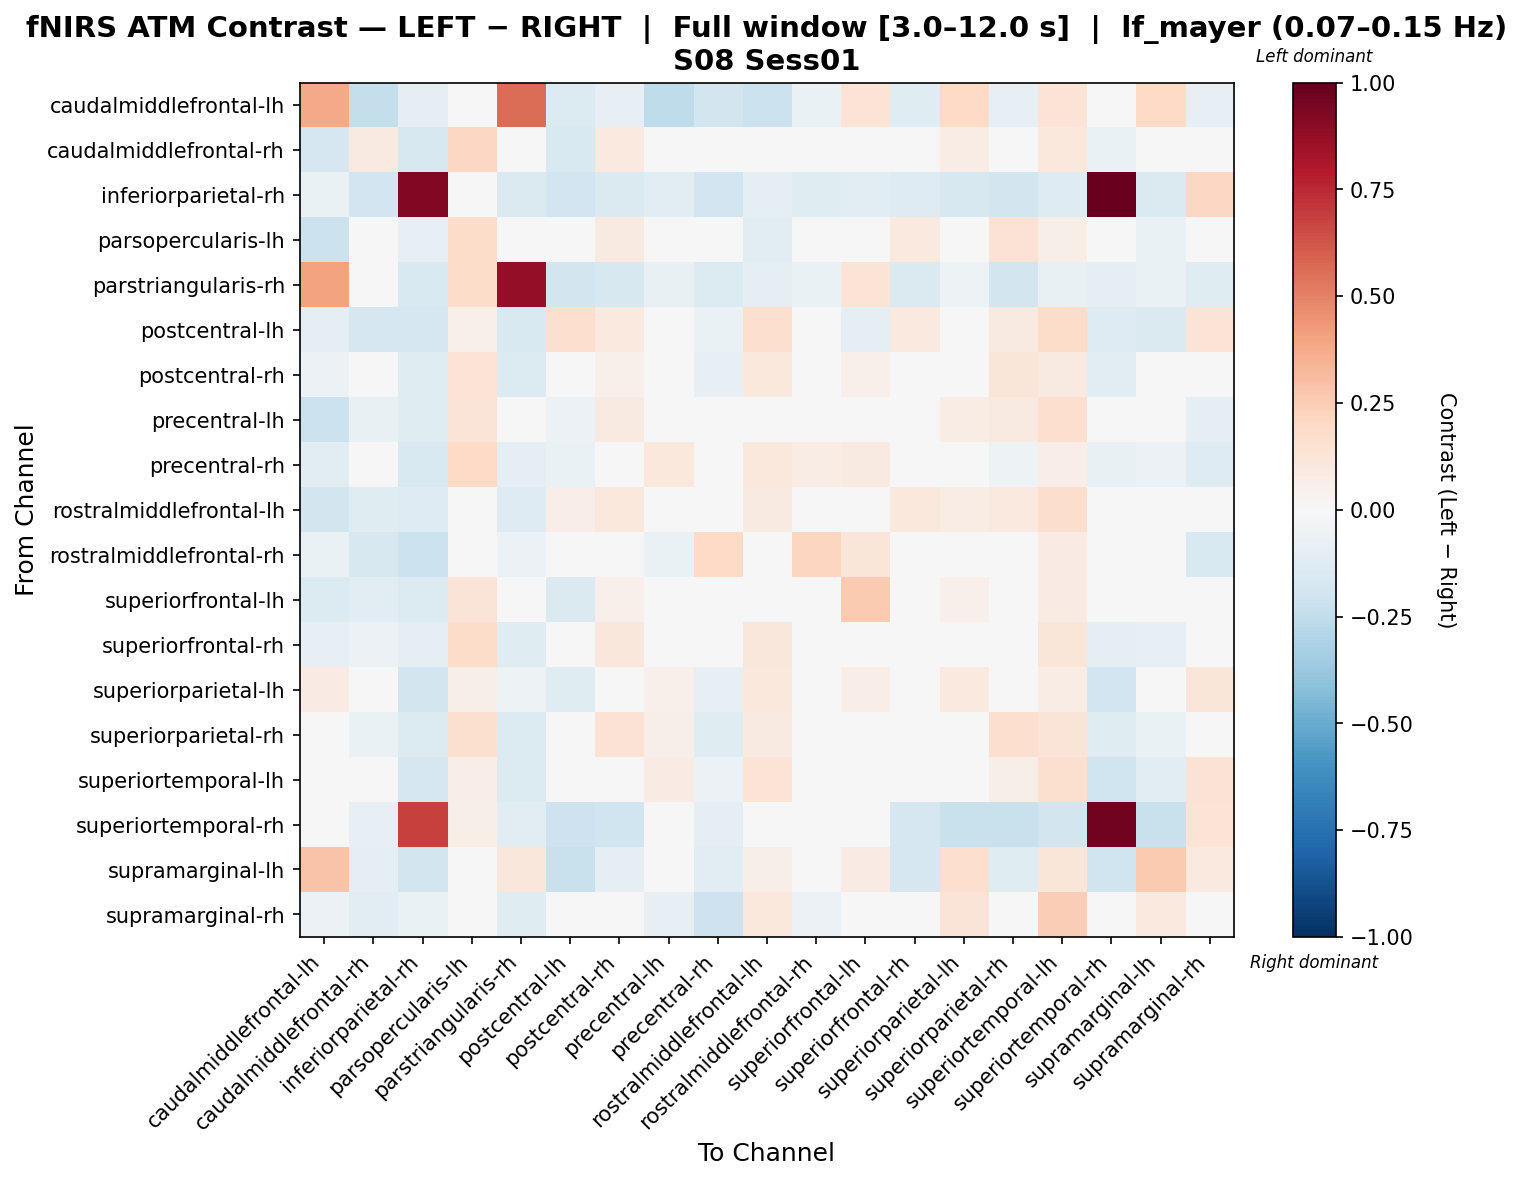

The data file committed next to this chart (first rows):
, caudalmiddlefrontal-lh, caudalmiddlefrontal-rh, inferiorparietal-rh, parsopercularis-lh, parstriangularis-rh, postcentral-lh, postcentral-rh, precentral-lh, precentral-rh, rostralmiddlefrontal-lh, rostralmiddlefrontal-rh, superiorfrontal-lh, superiorfrontal-rh, superiorparietal-lh, superiorparietal-rh, superiortemporal-lh, superiortemporal-rh, supramarginal-lh, supramarginal-rh
caudalmiddlefrontal-lh, 0.3805, -0.2387, -0.09131, -0.03025, 0.5573, -0.1358, -0.08593, -0.2537, -0.1852, -0.2126, -0.06769, 0.1403, -0.1238, 0.1981, -0.08371, 0.1342, -0.02003, 0.1981, -0.07963
caudalmiddlefrontal-rh, -0.1649, 0.09151, -0.1568, 0.2109, 0.018, -0.1557, 0.09968, -0.01272, -0.009187, 0.04006, -0.03934, -0.0127, 0.004384, 0.07037, 0.02658, 0.1022, -0.06425, -0.01677, -0.03114
inferiorparietal-rh, -0.06549, -0.1897, 0.9262, -0.03812, -0.1426, -0.1879, -0.1417, -0.1072, -0.1889, -0.09035, -0.1219, -0.115, -0.1274, -0.1603, -0.1809, -0.1316, 1.0, -0.1459, 0.2088
parsopercularis-lh, -0.2136, -0.01753, -0.08174, 0.183, 0.04036, -0.01895, 0.09212, -0.04606, 0.04088, -0.1036, -0.01547, -0.04492, 0.09838, 0.002991, 0.1483, 0.05548, -0.03646, -0.06419, -0.01902
parstriangularis-rh, 0.4037, 0.007988, -0.1491, 0.1866, 0.8753, -0.1811, -0.161, -0.07671, -0.1358, -0.0992, -0.06948, 0.1379, -0.1449, -0.05098, -0.1836, -0.0722, -0.09704, -0.06568, -0.1245
postcentral-lh, -0.08832, -0.1707, -0.1644, 0.05151, -0.1503, 0.165, 0.09802, 0.01339, -0.06765, 0.1711, 0.02694, -0.09477, 0.09947, -0.02367, 0.09347, 0.1847, -0.1312, -0.1477, 0.1351
postcentral-rh, -0.0624, -0.0287, -0.1178, 0.1368, -0.1396, -0.04615, 0.05141, 0.01795, -0.07817, 0.1036, 0.02256, 0.0509, 0.0187, 0.04481, 0.1239, 0.08786, -0.113, -0.0474, -0.02532
precentral-lh, -0.2177, -0.07204, -0.1172, 0.1271, -0.04116, -0.05684, 0.0865, 0.04053, 0.03285, 0.03705, -0.03542, 0.005501, 0.01474, 0.07469, 0.09164, 0.1653, -0.02914, -0.01878, -0.08754
precentral-rh, -0.1132, 0.006573, -0.1553, 0.2014, -0.09219, -0.06379, 0.02266, 0.1045, 0.02768, 0.1087, 0.07038, 0.08828, 0.03419, 0.009124, -0.05024, 0.06615, -0.07765, -0.05582, -0.1315
rostralmiddlefrontal-lh, -0.1872, -0.1181, -0.1316, -0.02857, -0.1276, 0.06862, 0.1059, -0.04592, -0.02631, 0.08896, -0.03706, -0.007612, 0.1048, 0.07707, 0.09724, 0.1755, -0.0424, -0.0008194, 0.03512
rostralmiddlefrontal-rh, -0.06852, -0.1611, -0.2153, 0.04904, -0.06246, 0.004131, 0.02536, -0.06532, 0.2013, 0.04883, 0.2167, 0.1238, -0.02445, 0.02088, -0.02607, 0.08394, -0.04193, 0.04292, -0.1518
superiorfrontal-lh, -0.1402, -0.1081, -0.1369, 0.1251, -0.02672, -0.1414, 0.05468, -0.03638, 0.02955, 0.04398, 0.001362, 0.2631, -0.01873, 0.05113, 0.004068, 0.08278, -0.03468, 0.03128, -0.04396
superiorfrontal-rh, -0.07932, -0.06057, -0.1006, 0.1845, -0.1191, 0.01188, 0.112, -7.793887410373831e-05, -0.04068, 0.1161, 0.01913, -0.02385, 0.01471, -0.00233, 0.03782, 0.119, -0.09148, -0.07968, -0.01746
superiorparietal-lh, 0.0783, -0.02854, -0.1812, 0.06005, -0.05442, -0.1207, 0.03263, 0.05262, -0.07822, 0.1032, 0.005065, 0.06682, -0.0403, 0.09547, 0.002954, 0.07432, -0.1892, -0.001783, 0.123
superiorparietal-rh, -0.04647, -0.06843, -0.1383, 0.1597, -0.1378, -0.04095, 0.1445, 0.06249, -0.1234, 0.09327, -0.02064, 0.0192, -0.01654, 0.02142, 0.1675, 0.1283, -0.1202, -0.0674, -0.01631
superiortemporal-lh, 0.001029, -0.04747, -0.1677, 0.06961, -0.1368, -0.02733, 0.02446, 0.081, -0.06129, 0.14, 0.01151, 0.04024, 0.02667, -0.01715, 0.05938, 0.1618, -0.1969, -0.1064, 0.1453
superiortemporal-rh, -0.01553, -0.08368, 0.6847, 0.06089, -0.1106, -0.2092, -0.1995, -0.02032, -0.0983, -0.02032, -0.04658, -0.02032, -0.1684, -0.2248, -0.2199, -0.183, 0.9667, -0.2248, 0.1328
supramarginal-lh, 0.2813, -0.09817, -0.1813, -0.02687, 0.1118, -0.2236, -0.09033, -0.007458, -0.1155, 0.06043, 0.04486, 0.07856, -0.1643, 0.1684, -0.1233, 0.122, -0.1986, 0.2609, 0.1012
supramarginal-rh, -0.05955, -0.1122, -0.06577, 0.04855, -0.1202, 0.04927, 0.008476, -0.08267, -0.2054, 0.1045, -0.06103, -0.00798, -0.02165, 0.1289, 0.02529, 0.2472, 0.02185, 0.09609, 0.006263
